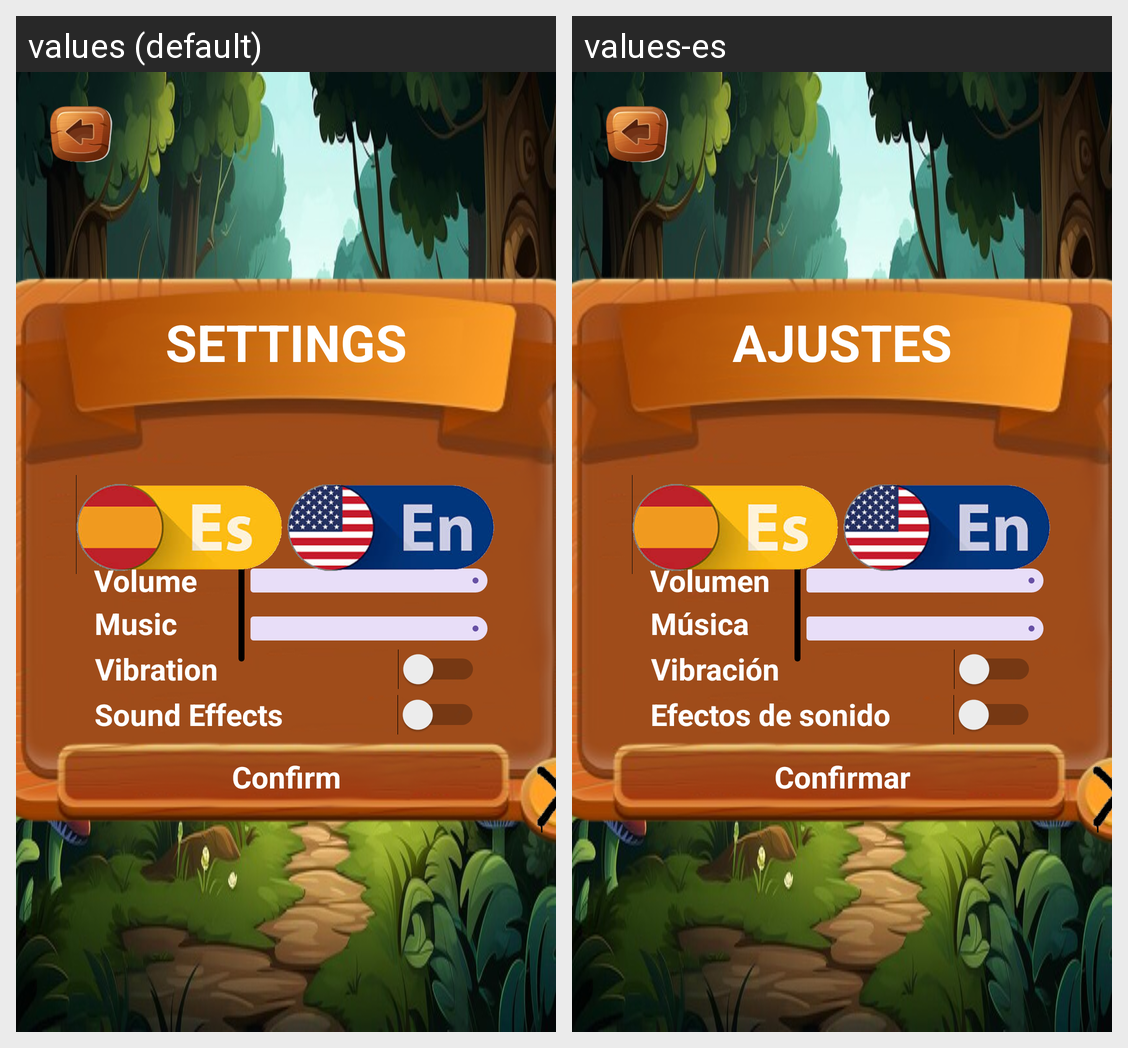

Strings drawn on this Android screen and how each of the app's shown locales translates them:
Android screen res/layout/activity_settings.xml rendered under 2 locales, left to right: values (default), values-es. Device: Nexus 5 (rendered at 1080×1920; each locale shown at half size, 540×960, under a caption strip naming it); theme Theme.Triviant.
Strings drawn on this screen, with the default value and each locale's value (text and hints the layout hard-codes, and strings that could not be matched under every locale, appear in the picture but are not listed):

settings
  values: SETTINGS
  values-es: AJUSTES

volume
  values: Volume
  values-es: Volumen

confirm
  values: Confirm
  values-es: Confirmar

music
  values: Music
  values-es: Música

vibration
  values: Vibration
  values-es: Vibración

SoundEffects
  values: Sound Effects
  values-es: Efectos de sonido
